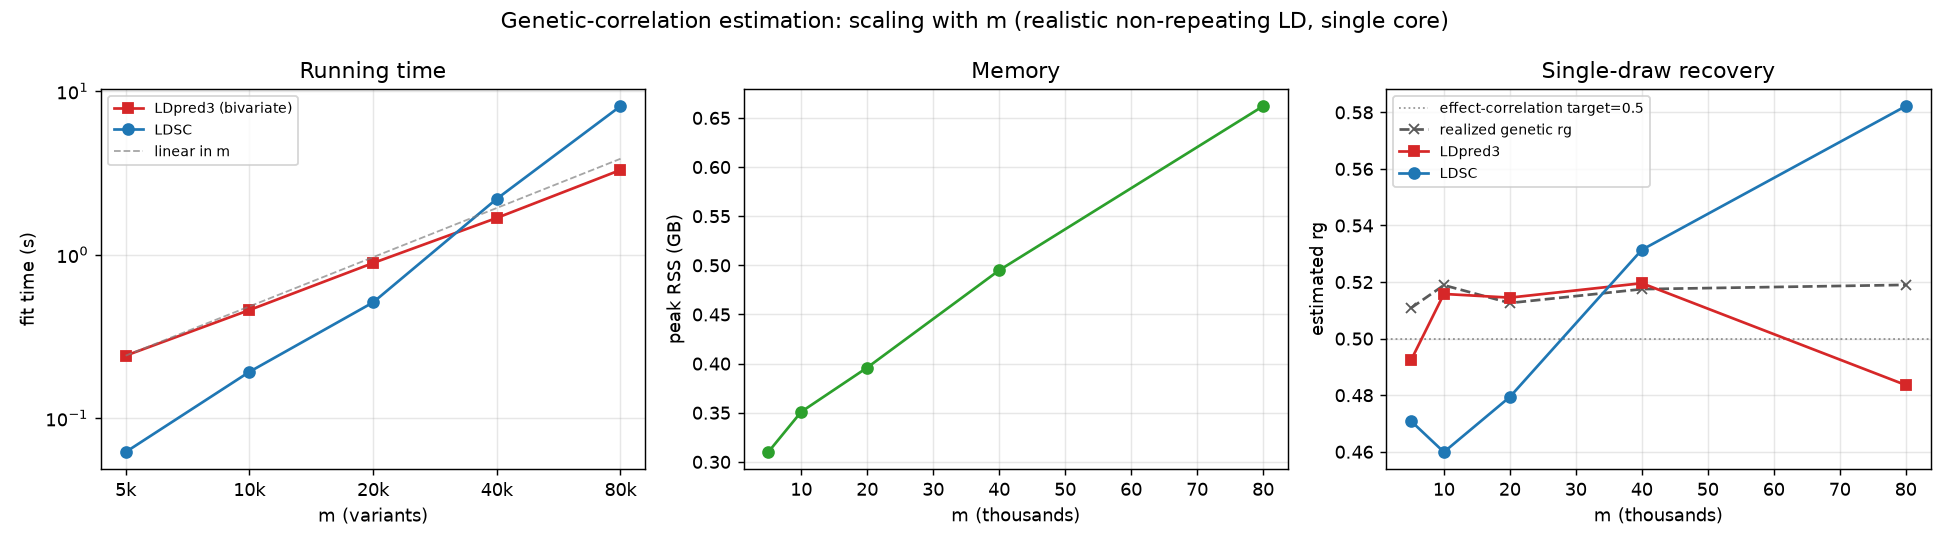

Source data for this figure (header and first rows):
m, nb, t_ldsc_s, t_ldpred3_s, peak_gb, rg_ldsc, rg_ldpred3, rg_target, rg_realized, abs_error_ldsc_realized, abs_error_ldpred3_realized
5000, 25, 0.062, 0.241, 0.31, 0.4709, 0.4923, 0.5, 0.5108, 0.0399, 0.0185
10000, 50, 0.1918, 0.458, 0.351, 0.4599, 0.5158, 0.5, 0.5189, 0.059, 0.0031
20000, 100, 0.51, 0.888, 0.396, 0.4794, 0.5145, 0.5, 0.5126, 0.0332, 0.0019
40000, 200, 2.193, 1.676, 0.495, 0.5314, 0.5196, 0.5, 0.5175, 0.0138, 0.0021
80000, 400, 8.091, 3.293, 0.662, 0.5822, 0.4836, 0.5, 0.519, 0.0632, 0.0355
